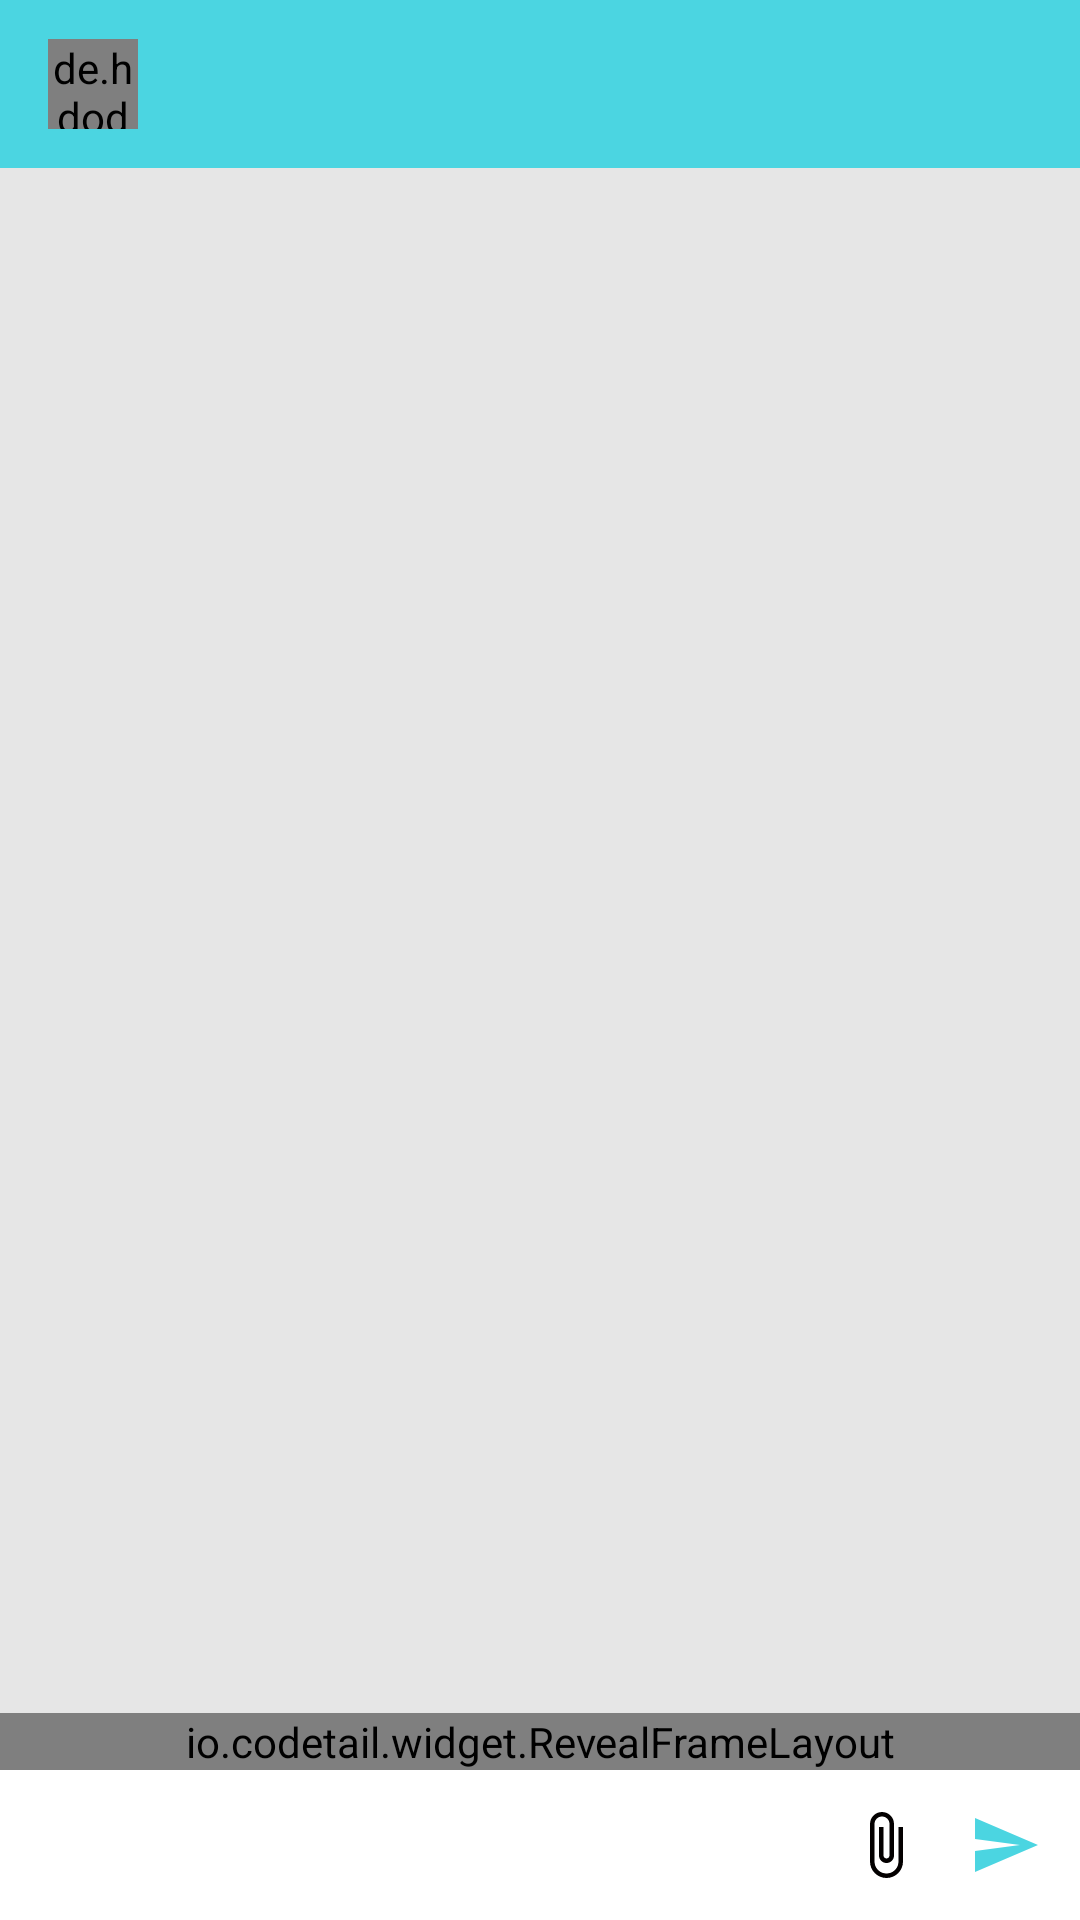

The Android layout XML behind this screen, and the referenced resources:
<!-- AndroidManifest.xml: application theme AppTheme.NoActionBar -->
<!-- res/layout/activity_message.xml -->
<?xml version="1.0" encoding="utf-8"?>
<RelativeLayout xmlns:android="http://schemas.android.com/apk/res/android"
    xmlns:app="http://schemas.android.com/apk/res-auto"
    xmlns:tools="http://schemas.android.com/tools"
    android:layout_width="match_parent"
    android:layout_height="match_parent"
    android:background="#e6e6e6"
    tools:context=".UI.MessageActivity">


    <com.google.android.material.appbar.AppBarLayout
        android:id="@+id/bar_layout"
        android:layout_width="match_parent"
        android:layout_height="wrap_content"
        android:background="@color/unicef">


        <androidx.appcompat.widget.Toolbar
            android:id="@+id/toolbar"
            android:layout_width="match_parent"
            android:layout_height="wrap_content"
            android:background="@color/unicef"
            android:theme="@style/Base.ThemeOverlay.AppCompat.Dark.ActionBar"
            app:popupTheme="@style/Theme.Popup">

            <de.hdodenhof.circleimageview.CircleImageView
                android:id="@+id/profile_image"
                android:layout_width="30dp"
                android:layout_height="30dp" />

            <TextView
                android:id="@+id/username"
                android:layout_width="wrap_content"
                android:layout_height="wrap_content"
                android:layout_marginStart="25dp"
                android:layout_marginLeft="25dp"
                android:textColor="#fff"
                android:textStyle="bold" />

        </androidx.appcompat.widget.Toolbar>


    </com.google.android.material.appbar.AppBarLayout>

    <androidx.recyclerview.widget.RecyclerView
        android:id="@+id/recycler_view"
        android:layout_width="match_parent"
        android:layout_height="match_parent"
        android:layout_above="@+id/bottom"
        android:layout_below="@id/bar_layout" />

    <io.codetail.widget.RevealFrameLayout
        android:layout_width="wrap_content"
        android:layout_height="wrap_content"
        android:layout_above="@+id/bottom"
        android:layout_alignStart="@+id/bottom"
        android:layout_alignParentEnd="true">

        <LinearLayout
            android:id="@+id/reveal_items"
            android:layout_width="match_parent"
            android:layout_height="wrap_content"
            android:background="@color/white"
            android:orientation="horizontal">
         

            <LinearLayout
                android:layout_width="0dp"
                android:layout_height="wrap_content"
                android:layout_weight="1"
                android:gravity="center"
                android:orientation="vertical">

                <ImageButton
                    android:id="@+id/btn_doc"
                    android:layout_width="70dp"
                    android:layout_height="70dp"
                    android:background="?attr/selectableItemBackgroundBorderless"
                    android:src="@drawable/ic_pdf" />

                <TextView
                    android:layout_width="wrap_content"
                    android:layout_height="wrap_content"
                    android:text="Document"
                    android:textColor="#000"/>
            </LinearLayout>

            <LinearLayout
                android:layout_width="0dp"
                android:layout_height="wrap_content"
                android:layout_weight="1"
                android:gravity="center"
                android:orientation="vertical">

                <ImageButton
                    android:id="@+id/btn_gallery"
                    android:layout_width="70dp"
                    android:layout_height="70dp"
                    android:background="?attr/selectableItemBackgroundBorderless"
                    android:src="@drawable/ic_photo" />

                <TextView
                    android:layout_width="wrap_content"
                    android:layout_height="wrap_content"
                    android:text="Gallery"
                    android:textColor="#000"/>
            </LinearLayout>

            <LinearLayout
                android:layout_width="0dp"
                android:layout_height="wrap_content"
                android:layout_weight="1"
                android:gravity="center"
                android:orientation="vertical">

                <ImageButton
                    android:id="@+id/btn_location"
                    android:layout_width="70dp"
                    android:layout_height="70dp"
                    android:background="?attr/selectableItemBackgroundBorderless"
                    android:src="@drawable/ic_action_location" />

                <TextView
                    android:layout_width="wrap_content"
                    android:layout_height="wrap_content"
                    android:text="Location"
                    android:textColor="#000"/>
            </LinearLayout>


            

        </LinearLayout>

    </io.codetail.widget.RevealFrameLayout>

    <RelativeLayout
        android:id="@+id/bottom"
        android:layout_width="match_parent"
        android:layout_height="wrap_content"
        android:layout_alignParentBottom="true"
        android:background="#fff"
        android:padding="5dp">


        <EditText
            android:id="@+id/text_send"
            android:layout_width="match_parent"
            android:layout_height="wrap_content"
            android:layout_centerVertical="true"
            android:layout_marginEnd="50dp"
            android:layout_marginRight="50dp"
            android:layout_toStartOf="@+id/btn_send"
            android:layout_toLeftOf="@id/btn_send"
            android:background="@android:color/transparent"
            android:hint="@string/type_message" />


        <ImageButton
            android:id="@+id/btn_file"
            android:layout_width="40dp"
            android:layout_height="40dp"
            android:layout_toLeftOf="@+id/btn_send"
            android:background="?attr/selectableItemBackgroundBorderless"
            android:src="@drawable/ic_action_file" />

        <ImageButton
            android:id="@+id/btn_send"
            android:layout_width="40dp"
            android:layout_height="40dp"
            android:layout_alignParentEnd="true"
            android:layout_alignParentRight="true"
            android:background="?attr/selectableItemBackgroundBorderless"
            android:src="@drawable/ic_action_send" />

    </RelativeLayout>

</RelativeLayout>
<!-- resources referenced by this layout -->
<resources>
  <color name="unicef">#4bd5e1</color>
  <color name="white">#FFFFFF</color>
  <!-- drawable ic_action_file (drawable-anydpi) -->
  <vector xmlns:android="http://schemas.android.com/apk/res/android"
      android:width="24dp"
      android:height="24dp"
      android:viewportWidth="24"
      android:viewportHeight="24"
      android:tint="#030000">
      <path
          android:fillColor="#FF000000"
          android:pathData="M16.5,6v11.5c0,2.21 -1.79,4 -4,4s-4,-1.79 -4,-4V5c0,-1.38 1.12,-2.5 2.5,-2.5s2.5,1.12 2.5,2.5v10.5c0,0.55 -0.45,1 -1,1s-1,-0.45 -1,-1V6H10v9.5c0,1.38 1.12,2.5 2.5,2.5s2.5,-1.12 2.5,-2.5V5c0,-2.21 -1.79,-4 -4,-4S7,2.79 7,5v12.5c0,3.04 2.46,5.5 5.5,5.5s5.5,-2.46 5.5,-5.5V6h-1.5z"/>
  </vector>
  <!-- drawable ic_action_location (drawable-anydpi) -->
  <vector xmlns:android="http://schemas.android.com/apk/res/android"
      android:width="24dp"
      android:height="24dp"
      android:viewportWidth="24"
      android:viewportHeight="24"
      android:tint="#FF0404">
      <path
          android:fillColor="#FF000000"
          android:pathData="M12,2C8.13,2 5,5.13 5,9c0,5.25 7,13 7,13s7,-7.75 7,-13c0,-3.87 -3.13,-7 -7,-7zM12,11.5c-1.38,0 -2.5,-1.12 -2.5,-2.5s1.12,-2.5 2.5,-2.5 2.5,1.12 2.5,2.5 -1.12,2.5 -2.5,2.5z"/>
  </vector>
  <!-- drawable ic_action_send (drawable-anydpi) -->
  <vector xmlns:android="http://schemas.android.com/apk/res/android"
      android:width="24dp"
      android:height="24dp"
      android:viewportWidth="24"
      android:viewportHeight="24"
      android:tint="#4BD5E1">
      <path
          android:fillColor="#FF000000"
          android:pathData="M2.01,21L23,12 2.01,3 2,10l15,2 -15,2z"/>
  </vector>
  <!-- drawable ic_pdf (drawable-anydpi) -->
  <vector xmlns:android="http://schemas.android.com/apk/res/android"
      android:width="24dp"
      android:height="24dp"
      android:viewportWidth="24"
      android:viewportHeight="24"
      android:tint="#4BD5E1">
      <path
          android:fillColor="#FF000000"
          android:pathData="M20,2L8,2c-1.1,0 -2,0.9 -2,2v12c0,1.1 0.9,2 2,2h12c1.1,0 2,-0.9 2,-2L22,4c0,-1.1 -0.9,-2 -2,-2zM11.5,9.5c0,0.83 -0.67,1.5 -1.5,1.5L9,11v2L7.5,13L7.5,7L10,7c0.83,0 1.5,0.67 1.5,1.5v1zM16.5,11.5c0,0.83 -0.67,1.5 -1.5,1.5h-2.5L12.5,7L15,7c0.83,0 1.5,0.67 1.5,1.5v3zM20.5,8.5L19,8.5v1h1.5L20.5,11L19,11v2h-1.5L17.5,7h3v1.5zM9,9.5h1v-1L9,8.5v1zM4,6L2,6v14c0,1.1 0.9,2 2,2h14v-2L4,20L4,6zM14,11.5h1v-3h-1v3z"/>
  </vector>
  <!-- drawable ic_photo (drawable-anydpi) -->
  <vector xmlns:android="http://schemas.android.com/apk/res/android"
      android:width="24dp"
      android:height="24dp"
      android:viewportWidth="24"
      android:viewportHeight="24"
      android:tint="#4BD5E1">
      <path
          android:fillColor="#FF000000"
          android:pathData="M21,19V5c0,-1.1 -0.9,-2 -2,-2H5c-1.1,0 -2,0.9 -2,2v14c0,1.1 0.9,2 2,2h14c1.1,0 2,-0.9 2,-2zM8.5,13.5l2.5,3.01L14.5,12l4.5,6H5l3.5,-4.5z"/>
  </vector>
  <string name="type_message">Type your Message</string>
  
      //Fragment users layout
  <style name="Theme.Popup" parent="Theme.AppCompat.Light">
  
      </style>
  <style name="AppTheme.NoActionBar">
          <item name="windowActionBar">false</item>
          <item name="windowNoTitle">true</item>
          <item name="android:windowAnimationStyle">@null</item>
      </style>
</resources>
